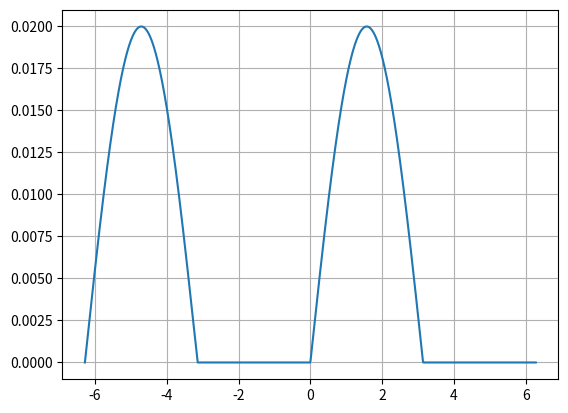

The matplotlib source for this figure:
#!/usr/bin/env python
# -*- coding: utf-8 -*-

"""11_PompePistonAxial.py"""

__author__ = "Xavier Pessoles"
__email__ = "xpessoles.ptsi@free.fr"

import numpy as np
import matplotlib.pyplot as plt
import math as m
from scipy.optimize import newton
from scipy.optimize import fsolve

R = 0.01 # m
L = 0.01 # m
w = 100
def calc_lambda(theta):
    #res = R*np.sin(theta)
    #print(L*L-R*R*np.cos(theta)*np.cos(theta))
    #res = res + np.sqrt(L*L-R*R*np.cos(theta)*np.cos(theta))
    res = np.sqrt(L*L-R*R*np.cos(theta)*np.cos(theta))+R*np.sin(theta)
    return res

def plot_lambda():
    les_theta=np.linspace(-2*np.pi,2*np.pi,1000)
    les_l = [calc_lambda(x) for x in les_theta]
    plt.grid()
    plt.plot(les_theta,les_l)
    plt.show()
    
plot_lambda()

def calc_lambdap(theta,w):
    res = R*R*w*np.cos(theta)*np.sin(theta)
    res = res / np.sqrt(L*L-R*R*np.cos(theta)*np.cos(theta))
    res = res + w*R*np.cos(theta)
    return res


def calc_lambdap_bis(les_t,les_lambda):
    les_lambdap=[]
    
    for i in range(len(les_t)-1):
        les_lambdap.append((les_lambda[i+1]-les_lambda[i])/(les_t[i+1]-les_t[i]))
    
    return les_lambdap

def plot_debit():
    global L,R,w
    plt.cla()
    les_t = np.linspace(0,4,1000)
    les_theta = w*les_t
    les_lambda = calc_lambda(les_theta)
    les_lambdap = calc_lambdap(les_t,les_theta)
    plt.plot(les_t,les_lambdap)
    plt.xlabel("Temps (s)")
    plt.ylabel("Vitesse (${m}s^{-1}$)")
    plt.grid()
    #plt.savefig("12_02_c.png")
    plt.show()
    
#plot_debit()